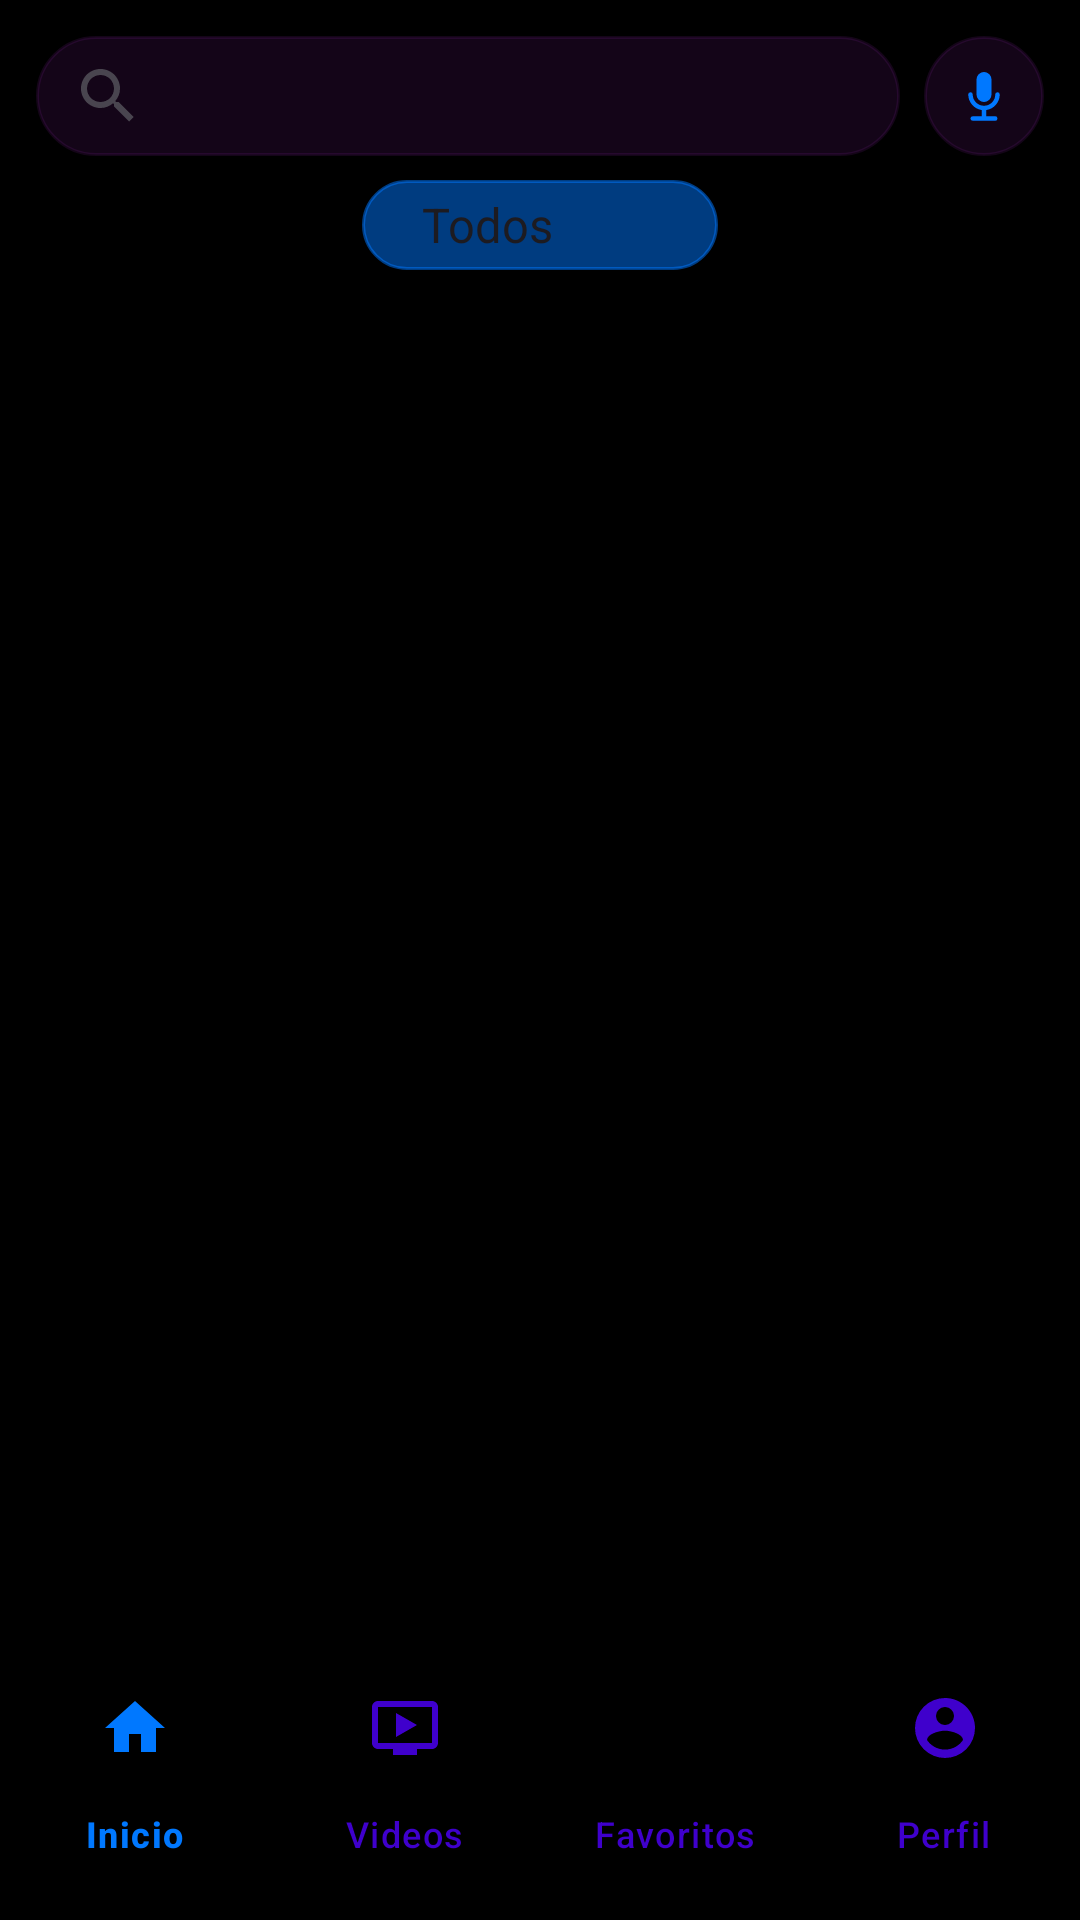

Android layout source for this screen:
<!-- AndroidManifest.xml: application theme Theme.FilmBox -->
<!-- res/layout/activity_videos.xml -->
<?xml version="1.0" encoding="utf-8"?>
<androidx.constraintlayout.widget.ConstraintLayout
    xmlns:android="http://schemas.android.com/apk/res/android"
    xmlns:app="http://schemas.android.com/apk/res-auto"
    xmlns:tools="http://schemas.android.com/tools"
    android:id="@+id/main"
    android:layout_width="match_parent"
    android:layout_height="match_parent"
    android:background="@color/background"
    tools:context=".ui.VideosActivity">
    
    <LinearLayout
        android:id="@+id/topContainer"
        android:layout_width="0dp"
        android:layout_height="wrap_content"
        android:orientation="vertical"
        android:padding="12dp"
        app:layout_constraintTop_toTopOf="parent"
        app:layout_constraintStart_toStartOf="parent"
        app:layout_constraintEnd_toEndOf="parent">

        
        <LinearLayout
            android:layout_width="match_parent"
            android:layout_height="wrap_content"
            android:orientation="horizontal"
            android:gravity="center_vertical"
            android:layout_marginBottom="8dp">

            

            
            <androidx.appcompat.widget.SearchView
                android:id="@+id/searchView"
                android:layout_width="0dp"
                android:layout_height="40dp"
                android:layout_marginEnd="8dp"
                android:layout_weight="1"
                android:background="@drawable/bg_searchview"
                android:iconifiedByDefault="false"
                android:queryHint="Buscar contenido..." />

            <ImageButton
                android:id="@+id/btnVoiceSearch"
                android:layout_width="40dp"
                android:layout_height="40dp"
                android:background="@drawable/bg_searchview"
                android:padding="8dp"
                android:src="@drawable/ic_mic"
                android:contentDescription="@string/buscar_por_voz"/>
        </LinearLayout>
        
        <Spinner
            android:id="@+id/spinnerCategory"
            android:layout_width="wrap_content"
            android:layout_height="30dp"
            android:layout_gravity="center_horizontal"
            android:layout_marginBottom="4dp"
            android:background="@drawable/bg_spinner"
            android:entries="@array/categories_array"
            android:spinnerMode="dropdown"
            android:paddingHorizontal="12dp"/>
    </LinearLayout>


    

    

    <androidx.recyclerview.widget.RecyclerView
        android:id="@+id/rvVideoMovies"
        android:layout_width="match_parent"
        android:layout_height="0dp"
        android:layout_marginTop="8dp"
        android:clipToPadding="false"
        android:padding="8dp"
        app:layout_constraintBottom_toTopOf="@id/bottomNavigationView"
        app:layout_constraintEnd_toEndOf="parent"
        app:layout_constraintHorizontal_bias="0.0"
        app:layout_constraintStart_toStartOf="parent"
        app:layout_constraintTop_toBottomOf="@id/topContainer"
        app:layout_constraintVertical_bias="1.0"
        tools:listitem="@layout/item_movie" />

    <com.google.android.material.bottomnavigation.BottomNavigationView
        android:id="@+id/bottomNavigationView"
        android:layout_width="0dp"
        android:layout_height="wrap_content"
        android:background="@drawable/bottom_nav_background"
        app:labelVisibilityMode="labeled"
        app:itemIconTint="@color/bottom_nav_color_selector"
        app:itemTextColor="@color/bottom_nav_color_selector"
        app:menu="@menu/bottom_nav_menu"
        app:layout_constraintBottom_toBottomOf="parent"
        app:layout_constraintStart_toStartOf="parent"
        app:layout_constraintEnd_toEndOf="parent"/>
</androidx.constraintlayout.widget.ConstraintLayout>
<!-- res/layout/item_movie.xml (included above) -->
<?xml version="1.0" encoding="utf-8"?>
<androidx.cardview.widget.CardView xmlns:android="http://schemas.android.com/apk/res/android"
    xmlns:card_view="http://schemas.android.com/apk/res-auto"
    android:layout_width="match_parent"
    android:layout_height="wrap_content"
    android:layout_margin="12dp"
    android:elevation="8dp"
    card_view:cardCornerRadius="16dp"
    card_view:cardBackgroundColor="@color/black">

    <LinearLayout
        android:layout_width="match_parent"
        android:layout_height="wrap_content"
        android:orientation="horizontal"
        android:padding="12dp">

        <ImageView
            android:id="@+id/imgThumbnail"
            android:layout_width="110dp"
            android:layout_height="160dp"
            android:scaleType="centerCrop"
            android:background="@drawable/image_rounded_bg"
            android:contentDescription="@string/poster_image" />

        <LinearLayout
            android:layout_width="0dp"
            android:layout_height="match_parent"
            android:layout_weight="1"
            android:orientation="vertical"
            android:paddingStart="12dp"
            android:gravity="center_vertical">

            <TextView
                android:id="@+id/tvTitle"
                android:layout_width="match_parent"
                android:layout_height="wrap_content"
                android:text="@string/title"
                android:textAppearance="@style/TextAppearance.AppCompat.Title"
                android:textColor="@color/white"
                android:textStyle="bold"
                android:maxLines="2"
                android:ellipsize="end" />

            <TextView
                android:id="@+id/tvYear"
                android:layout_width="wrap_content"
                android:layout_height="wrap_content"
                android:text="@string/year"
                android:textAppearance="@style/TextAppearance.AppCompat.Body1"
                android:textColor="#CCCCFF"
                android:layout_marginTop="4dp" />

            <TextView
                android:id="@+id/tvGenre"
                android:layout_width="wrap_content"
                android:layout_height="wrap_content"
                android:text="@string/genre"
                android:textColor="@color/blue_button"
                android:layout_marginTop="6dp"
                android:textStyle="italic" />

            <LinearLayout
                android:layout_width="match_parent"
                android:layout_height="wrap_content"
                android:orientation="horizontal"
                android:layout_marginTop="8dp">

                <ImageButton
                    android:id="@+id/btnFavorite"
                    android:layout_width="wrap_content"
                    android:layout_height="wrap_content"
                    android:background="?attr/selectableItemBackgroundBorderless"
                    android:src="@drawable/ic_favorite_border"
                    android:contentDescription="@string/favorito"
                    card_view:tint="@color/red" />

                <ImageButton
                    android:id="@+id/btnMoreInfo"
                    android:layout_width="wrap_content"
                    android:layout_height="wrap_content"
                    android:background="?attr/selectableItemBackgroundBorderless"
                    android:src="@drawable/ic_info"
                    android:contentDescription="@string/mas_informaci_n"
                    android:layout_marginStart="16dp"
                    card_view:tint="@color/colorPrimary" />
            </LinearLayout>
        </LinearLayout>
    </LinearLayout>
</androidx.cardview.widget.CardView>
<!-- resources referenced by this layout -->
<resources>
  <string-array name="categories_array">
          <item>Todos</item>
          <item>Películas</item>
          <item>Series</item>
          <item>Documentales</item>
          <item>Podcasts</item>
      </string-array>
  <color name="background">#000000</color>
  <color name="black">#FF000000</color>
  <color name="blue_button">#0083cb</color>
  <color name="colorPrimary">#0078FF</color>
  <color name="red">#FF4081</color>
  <color name="white">#FFFFFFFF</color>
  <!-- drawable bg_searchview (drawable) -->
  <shape xmlns:android="http://schemas.android.com/apk/res/android"
      android:shape="rectangle">
  
      
      <solid android:color="@color/pink_translucent"/>
  
      <corners android:radius="24dp"/>
  
      <stroke
          android:width="1dp"
          android:color="@color/pink_translucent"/> 
  </shape>
  <!-- drawable bg_spinner (drawable) -->
  <shape xmlns:android="http://schemas.android.com/apk/res/android" android:shape="rectangle">
      <solid android:color="@color/blue_translucent_50" /> 
      <corners android:radius="24dp" />
      <stroke android:width="1dp" android:color="@color/blue_translucent_50" />
  </shape>
  <!-- drawable bottom_nav_background (drawable) -->
  <?xml version="1.0" encoding="utf-8"?>
  <shape xmlns:android="http://schemas.android.com/apk/res/android"
      android:shape="rectangle">
      <solid android:color="@color/black"/>
      <corners android:topLeftRadius="24dp" android:topRightRadius="24dp"/>
      <padding android:top="8dp" android:bottom="8dp"/>
  </shape>
  <!-- drawable ic_info (drawable) -->
  <?xml version="1.0" encoding="utf-8"?>
  <vector xmlns:android="http://schemas.android.com/apk/res/android"
      android:width="24dp"
      android:height="24dp"
      android:viewportWidth="24"
      android:viewportHeight="24">
      <path
          android:fillColor="@color/colorPrimary"
          android:pathData="M11,17h2v-6h-2v6zm0-8h2V7h-2v2zm1,-7C6.48,2 2,6.48 2,12s4.48,10 10,10 10,-4.48 10,-10S17.52,2 12,2zM12,20c-4.41,0 -8,-3.59 -8,-8s3.59,-8 8,-8 8,3.59 8,8 -3.59,8 -8,8z"/>
  </vector>
  <!-- drawable ic_mic (drawable) -->
  <vector xmlns:android="http://schemas.android.com/apk/res/android"
      android:width="24dp"
      android:height="24dp"
      android:viewportWidth="24"
      android:viewportHeight="24">
      <path
          android:fillColor="@color/colorPrimary"
          android:pathData="M12,14a2.5,2.5 0,0 0,2.5 -2.5v-5a2.5,2.5 0,0 0,-5 0v5a2.5,2.5 0,0 0,2.5 2.5zM17.25,11.5a.75.75 0,0 0,-1.5 0 3.75,3.75 0,0 1,-7.5 0 .75.75 0,0 0,-1.5 0 5.25,5.25 0,0 0,4.5 5.18v2.07h-3a.75.75 0,0 0,0 1.5h7.5a.75.75 0,0 0,0 -1.5h-3v-2.07a5.25,5.25 0,0 0,4.5 -5.18z" />
  </vector>
  <!-- drawable image_rounded_bg (drawable) -->
  <shape xmlns:android="http://schemas.android.com/apk/res/android"
      android:shape="rectangle">
      <corners android:radius="12dp"/>
      <solid android:color="#1A000000"/>
  </shape>
  <string name="buscar_por_voz">Buscar por voz</string>
  <string name="favorito">Favoritos</string>
  <string name="genre">Acción</string>
  <string name="mas_informaci_n">Más información</string>
  <string name="poster_image">PosterImg</string>
  <string name="title">Title</string>
  <string name="year">Year</string>
  <style name="Theme.FilmBox" parent="Theme.Material3.DayNight.NoActionBar">
          
          <item name="colorPrimary">@color/colorPrimary</item>
          <item name="colorPrimaryContainer">@color/colorPrimary</item>
          <item name="colorOnPrimary">@color/colorOnPrimary</item>
          <item name="android:statusBarColor">@color/colorPrimary</item>
          <item name="android:navigationBarColor">@color/background</item>
          <item name="android:windowBackground">@color/background</item>
      </style>
  <color name="pink_translucent">#1ABE34E8</color>
      +
  <color name="blue_translucent_50">#800078FF</color>
  <color name="colorPrimaryVariant">#3F00CC</color>
  <color name="colorOnPrimary">#FFFFFF</color>
</resources>
